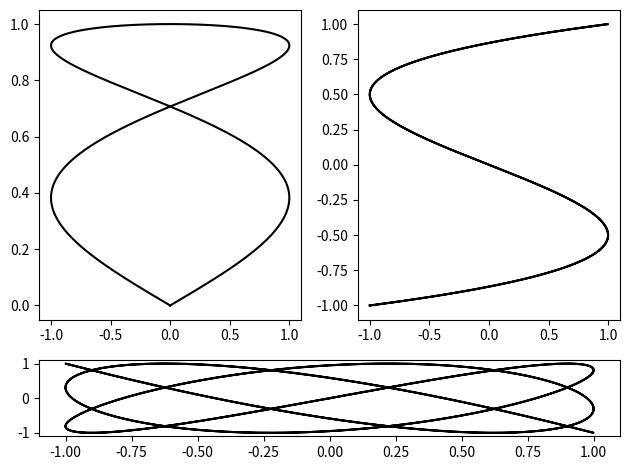

The script that saved this image:
import numpy as np
from matplotlib import pyplot as plt

T = np.linspace(-np.pi, np.pi, 1024)
grid_size = (4,2)
plt.subplot2grid(grid_size,(0,0),rowspan=3, colspan=1)
plt.plot(np.sin(2*T),np.cos(0.5*T),c="k")
plt.subplot2grid(grid_size,(0,1),rowspan=3,colspan=1)
plt.plot(np.cos(3*T),np.cos(T),c="k")
plt.subplot2grid(grid_size,(3,0),rowspan=1,colspan=3)
plt.plot(np.sin(5*T),np.sin(7*T),c="k")
plt.tight_layout()
plt.savefig('Multigraphs in one pdf')
#plt.show()